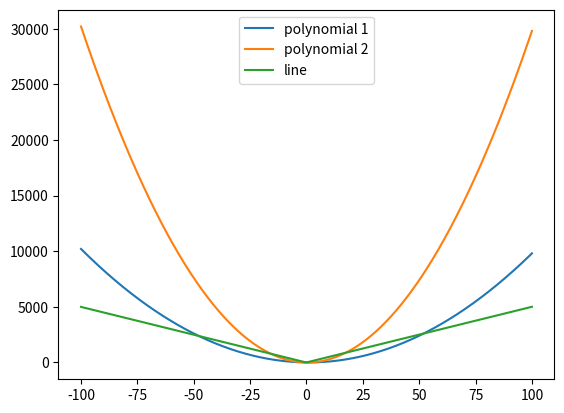

Reproduce this figure in Python.
# importing package
import matplotlib.pyplot as plt
import numpy as np

def line(x):
    fx = []
    for i in range(len(x)):
        y = abs(50 * x[i] + 5)
        fx.append(y)
    return fx

def polynomial1(x):
    fx = []
    for i in range(len(x)):
       y = x[i]**2 - 2*x[i] + 5
       fx.append(y)
    return fx

def polynomial2(x):
    fx = []
    for i in range(len(x)):
       y = 3 * x[i]**2 - 2*x[i]
       fx.append(y)
    return fx

x = np.linspace(-100,100,num=1000)
y1 = polynomial1(x)
y2 = polynomial2(x)
y3 = line(x)

a1 = sum(y1)/1000
a2 = sum(y2)/1000
a3 = sum(y3)/1000
plt.plot(x,y1, label = "polynomial 1")
plt.plot(x,y2, label = "polynomial 2")
plt.plot(x,y3, label = "line")

plt.legend()
plt.show()